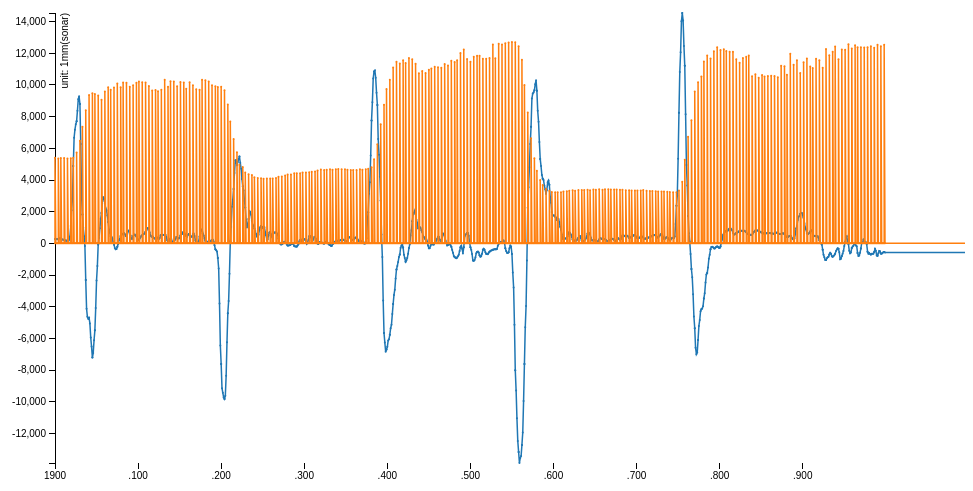
D3 v3 page, settled after 360 driven frames (6 s of simulated time); the page loaded 1 data file(s).



var margin = {top: 20, right: 80, bottom: 30, left: 50},
    width = 960 - margin.left - margin.right,
    height = 500 - margin.top - margin.bottom;

var parseDate = d3.time.format("%L").parse;

var x = d3.time.scale()
    .range([0, width]);

var y = d3.scale.linear()
    .range([height, 0]);

var color = d3.scale.category10();

var xAxis = d3.svg.axis()
    .scale(x)
    .orient("bottom");

var yAxis = d3.svg.axis()
    .scale(y)
    .orient("left");

var line = d3.svg.line()
    .x(function(d) { return x(d.date); })
    .y(function(d) { return y(d.temperature); });

var svg = d3.select("body").append("svg")
    .attr("width", width + margin.left + margin.right)
    .attr("height", height + margin.top + margin.bottom)
  .append("g")
    .attr("transform", "translate(" + margin.left + "," + margin.top + ")");

d3.tsv("da1.tsv", function(error, data) {
  color.domain(d3.keys(data[0]).filter(function(key) { return key !== "date"; }));

  data.forEach(function(d) {
    d.date = parseDate(d.date);
  });

  var cities = color.domain().map(function(name) {
    return {
      name: name,
      values: data.map(function(d) {
        return {date: d.date, temperature: +d[name]};
      })
    };
  });

  x.domain(d3.extent(data, function(d) { return d.date; }));

  y.domain([
    d3.min(cities, function(c) { return d3.min(c.values, function(v) { return v.temperature; }); }),
    d3.max(cities, function(c) { return d3.max(c.values, function(v) { return v.temperature; }); })
  ]);

  svg.append("g")
      .attr("class", "x axis")
      .attr("transform", "translate(0," + height + ")")
      .call(xAxis);

  svg.append("g")
      .attr("class", "y axis")
      .call(yAxis)
    .append("text")
      .attr("transform", "rotate(-90)")
      .attr("y", 6)
      .attr("dy", ".71em")
      .style("text-anchor", "end")
      .text("unit: 1mm(sonar)");

  var city = svg.selectAll(".city")
      .data(cities)
    .enter().append("g")
      .attr("class", "city");

  city.append("path")
      .attr("class", "line")
      .attr("d", function(d) { return line(d.values); })
      .style("stroke", function(d) { return color(d.name); });

  city.append("text")
      .datum(function(d) { return {name: d.name, value: d.values[d.values.length - 1]}; })
      .attr("transform", function(d) { return "translate(" + x(d.value.date) + "," + y(d.value.temperature) + ")"; })
      .attr("x", 3)
      .attr("dy", ".35em")
      .text(function(d) { return d.name; });

  city.selectAll("circle")
    .data(function(d){return d.values})
    .enter()
    .append("circle")
    .attr("r", 1)
    .attr("cx", function(d) { return x(d.date); })
    .attr("cy", function(d) { return y(d.temperature); })
    .style("fill", function(d,i,j) { return color(cities[j].name); });

});



### data: da1.tsv
date	accel	sonar
0	270	
0	270	5400
1	258	
2	258	
3	256	
4	267	
4	267	5366
5	314	
6	327	
7	312	
7	312	5394
8	261	
9	236	
10	222	
11	230	
11	230	5394
12	203	
13	169	
14	179	
15	153	
15	153	5352
16	102	
17	225	
18	425	
19	1091	
19	1091	5380
20	2094	
21	2848	
22	4892	
22	4892	5400
23	6669	
24	7179	
25	7516	
26	7708	
26	7708	5730
27	8371	
28	9107	
29	9286	
30	8803	
30	8803	6474
31	6272	
32	2955	
33	1828	
33	1828	7358
34	987	
35	456	
36	-170	
37	-2311	
37	-2311	8412
38	-4131	
39	-4638	
40	-4756	
41	-4705	
41	-4705	9372
42	-5058	
43	-5941	
44	-6521	
45	-7215	
45	-7215	9478
46	-6929	
... 1,834 more rows